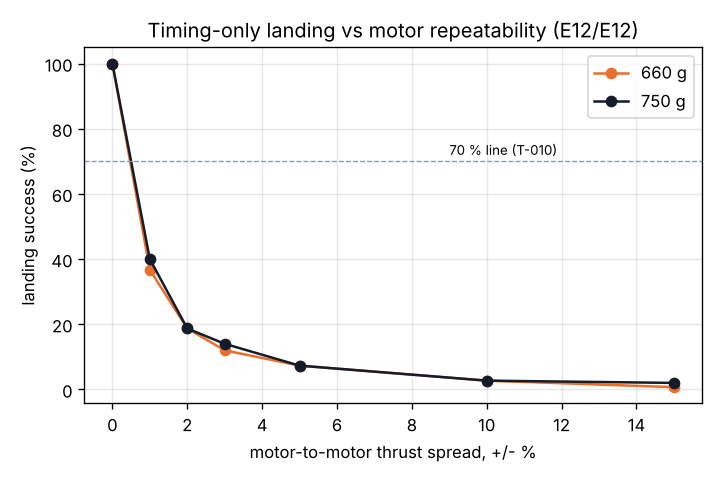

Data behind this chart, as committed beside it:
vehicle, mass_g, motor, trigger, landing_spread_pct, boost_spread_pct, n, success_rate
S2, 660, E12/E12, integrating, 0, 0, 150, 1.0
S2, 660, E12/E12, integrating, 1, 1, 150, 0.367
S2, 660, E12/E12, integrating, 2, 2, 150, 0.187
S2, 660, E12/E12, integrating, 3, 3, 150, 0.12
S2, 660, E12/E12, integrating, 5, 5, 150, 0.073
S2, 660, E12/E12, integrating, 10, 10, 150, 0.027
S2, 660, E12/E12, integrating, 15, 15, 150, 0.007
S2, 750, E12/E12, integrating, 0, 0, 150, 1.0
S2, 750, E12/E12, integrating, 1, 1, 150, 0.4
S2, 750, E12/E12, integrating, 2, 2, 150, 0.187
S2, 750, E12/E12, integrating, 3, 3, 150, 0.14
S2, 750, E12/E12, integrating, 5, 5, 150, 0.073
S2, 750, E12/E12, integrating, 10, 10, 150, 0.027
S2, 750, E12/E12, integrating, 15, 15, 150, 0.02
